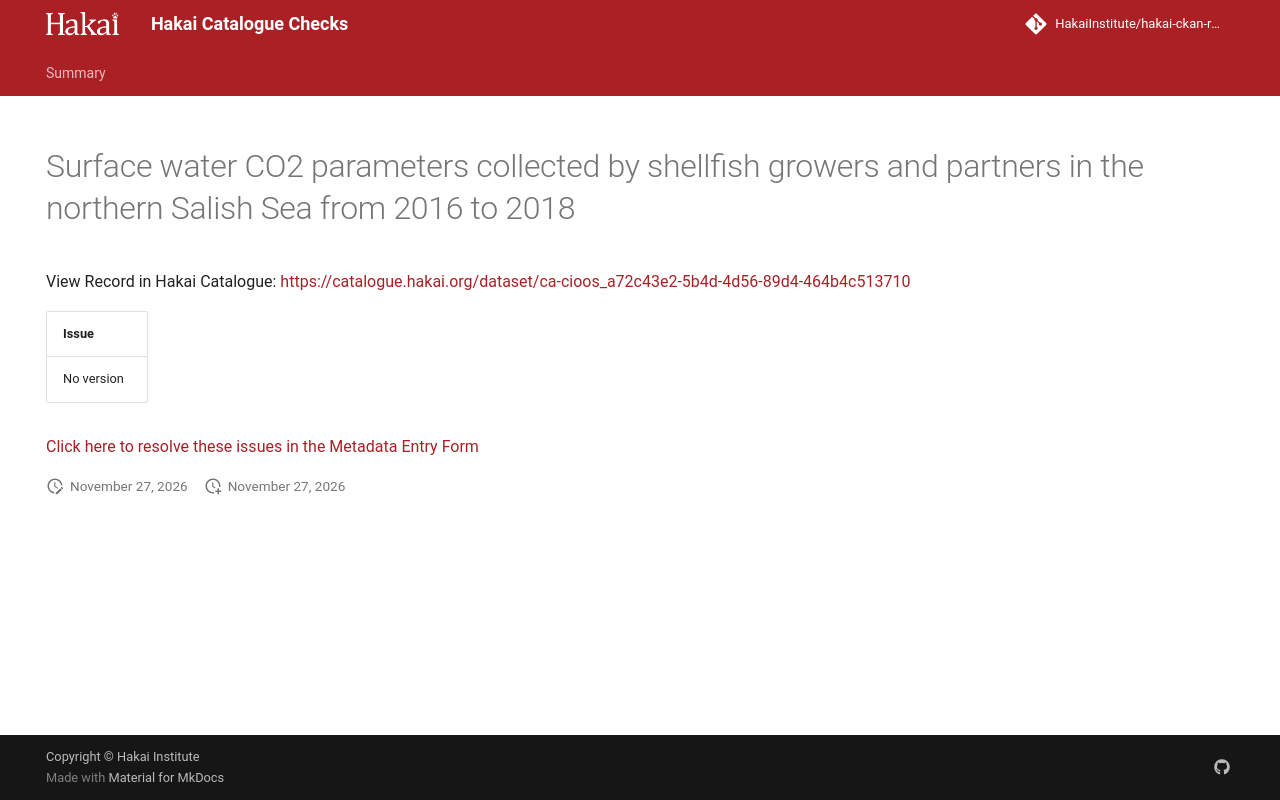

repository: HakaiInstitute/hakai-ckan-records-checks · page: main/records/45983472-7627-4227-b312-079c2aeda7ef/index.html · generator: mkdocs

---
title: Surface water CO2 parameters collected by shellfish growers and partners in the northern Salish Sea from 2016 to 2018
hide:
  - navigation
  - toc
---

# Surface water CO2 parameters collected by shellfish growers and partners in the northern Salish Sea from 2016 to 2018

View Record in Hakai Catalogue: <a href="https://catalogue.hakai.org/dataset/ca-cioos_a72c43e2-5b4d-4d56-89d4-464b4c513710" target="_blank">https://catalogue.hakai.org/dataset/ca-cioos_a72c43e2-5b4d-4d56-89d4-464b4c513710</a>

| Issue      |
|:-----------|
| No version |


<a href="https://hakaiinstitute.github.io/hakai-metadata-entry-form#/en/hakai/qbqh6DF00XZq8MOpQ3kKkI9GUv43/-MWYwNjRsV2piMFJOR08" target="_blank">Click here to resolve these issues in the Metadata Entry Form</a>


<script>
   document.addEventListener("DOMContentLoaded", function() {
    var map = L.map('map').setView([51.505, -125.09], 5);
    L.tileLayer('https://tile.openstreetmap.org/{z}/{x}/{y}.png', {
        maxZoom: 19,
        attribution: '&copy; <a href="http://www.openstreetmap.org/copyright">OpenStreetMap</a>'
    }).addTo(map);
    var geojsonFeature = {
        "type": "Feature",
        "properties": {
            "name" : "Surface water CO2 parameters collected by shellfish growers and partners in the northern Salish Sea from 2016 to 2018"
        },
        "geometry": {'type': 'Polygon', 'coordinates': [[[-125.57747949, 49.70969514], [-124.52984083, 49.70969514], [-124.52984083, 50.11496976], [-125.57747949, 50.11496976], [-125.57747949, 49.70969514]]]}
    }
    L.geoJSON(geojsonFeature).addTo(map);
   })
</script>
